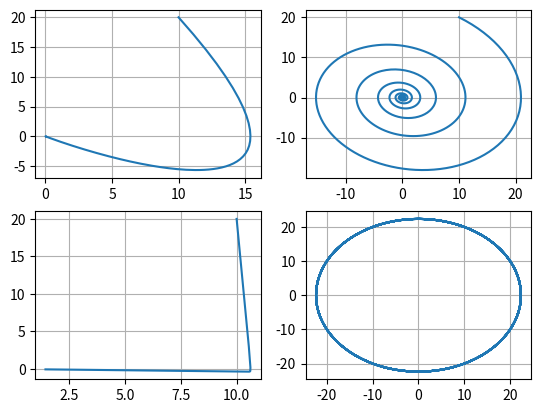

The script that saved this image:
#!/bin/python


import numpy as np
from numpy import linspace
from scipy.integrate import odeint
import matplotlib.pyplot as plt

# function that returns dy/dt
def pend(y, t, omega0, alfa):
    y1, y2 = y
    dydt = [y2, -(omega0**2*y1)-2*alfa*y2] 
    return dydt

omega0 = 1
alfa = [omega0, omega0/10, omega0*15, 0]
x0 = 10
v0 = 20
sol=[]

# solve ODE
for i in range(4):
    y0 = [x0,v0]
    t = linspace(0, 60, 1000)
    sol += [odeint(pend, [x0,v0], t, args=(omega0, alfa[i]))]

# plot results
'''
plt.plot(t,sol[:, 0])
plt.xlabel('time')
plt.ylabel('y(t)')
plt.grid()
plt.show()
'''

fig, axes = plt.subplots(2, 2)
axes[0,0].plot(sol[0][:,0],sol[0][:,1])
axes[0,0].grid()

axes[0,1].plot(sol[1][:,0],sol[1][:,1])
axes[0,1].grid()

axes[1,0].plot(sol[2][:,0],sol[2][:,1])
axes[1,0].grid()

axes[1,1].plot(sol[3][:,0],sol[3][:,1])
axes[1,1].grid()

plt.show()
